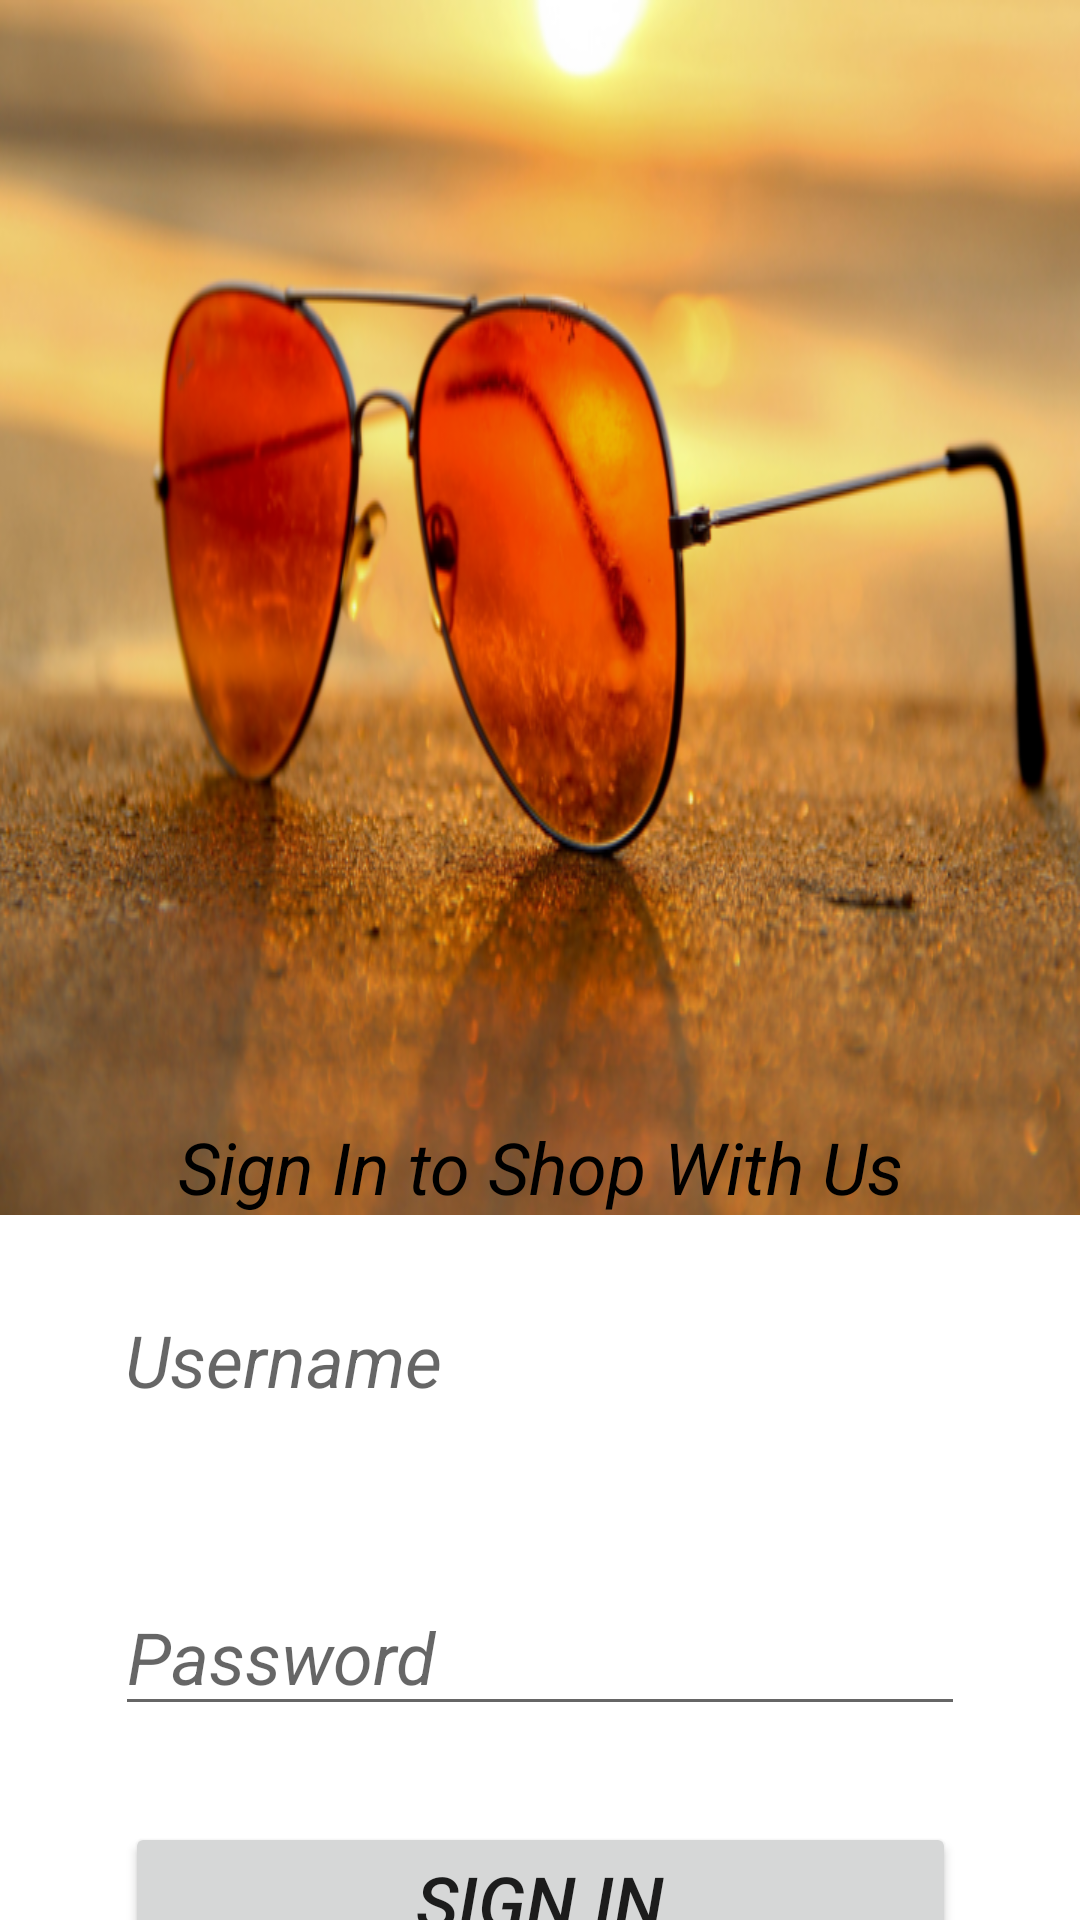

Android layout source for this screen:
<!-- AndroidManifest.xml: application theme Theme.ProjectSunGlasses -->
<!-- res/layout/activity_sign_in.xml -->
<?xml version="1.0" encoding="utf-8"?>
<androidx.constraintlayout.widget.ConstraintLayout xmlns:android="http://schemas.android.com/apk/res/android"
    xmlns:app="http://schemas.android.com/apk/res-auto"
    xmlns:tools="http://schemas.android.com/tools"
    android:layout_width="match_parent"
    android:layout_height="match_parent"
    tools:context=".Sign_in">

    <TextView
        android:id="@+id/txtSignInTitle"
        android:layout_width="wrap_content"
        android:layout_height="wrap_content"
        android:background="@drawable/signinimage"
        android:gravity="bottom|center"
        android:text="@string/signInImage"
        android:textColor="@color/black"
        android:textSize="24sp"
        android:textStyle="italic"
        app:layout_constraintBottom_toBottomOf="parent"
        app:layout_constraintEnd_toEndOf="parent"
        app:layout_constraintHorizontal_bias="0.0"
        app:layout_constraintStart_toStartOf="parent"
        app:layout_constraintTop_toTopOf="parent"
        app:layout_constraintVertical_bias="0.0" />

    <TextView
        android:id="@+id/txtUserName"
        android:layout_width="277dp"
        android:layout_height="57dp"
        android:layout_marginTop="32dp"
        android:hint="@string/hintUsername"
        android:textColor="@color/black"
        android:textSize="24sp"
        android:textStyle="italic"
        app:layout_constraintEnd_toEndOf="parent"
        app:layout_constraintStart_toStartOf="parent"
        app:layout_constraintTop_toBottomOf="@+id/txtSignInTitle" />

    <EditText
        android:id="@+id/txtPassword"
        android:layout_width="wrap_content"
        android:layout_height="wrap_content"
        android:layout_marginTop="32dp"
        android:ems="10"
        android:hint="@string/hintPassword"
        android:inputType="textPassword"
        android:textSize="24sp"
        android:textStyle="italic"
        app:layout_constraintEnd_toEndOf="parent"
        app:layout_constraintStart_toStartOf="parent"
        app:layout_constraintTop_toBottomOf="@+id/txtUserName" />

    <Button
        android:id="@+id/bSignIn"
        android:layout_width="277dp"
        android:layout_height="46dp"
        android:layout_marginTop="32dp"
        android:text="@string/bsignin"
        android:textSize="24sp"
        android:textStyle="italic"
        app:layout_constraintEnd_toEndOf="parent"
        app:layout_constraintStart_toStartOf="parent"
        app:layout_constraintTop_toBottomOf="@+id/txtPassword" />

</androidx.constraintlayout.widget.ConstraintLayout>
<!-- resources referenced by this layout -->
<resources>
  <!-- drawable signinimage: png bitmap (drawable, 395024 bytes) -->
  <string name="bsignin">Sign In</string>
  <string name="hintPassword">Password</string>
  <string name="hintUsername">Username</string>
  <string name="signInImage">Sign In to Shop With Us</string>
  <style name="Theme.ProjectSunGlasses" parent="Theme.MaterialComponents.DayNight.DarkActionBar">
          
          <item name="colorPrimary">@color/purple_500</item>
          <item name="colorPrimaryVariant">@color/purple_700</item>
          <item name="colorOnPrimary">@color/white</item>
          
          <item name="colorSecondary">@color/teal_200</item>
          <item name="colorSecondaryVariant">@color/teal_700</item>
          <item name="colorOnSecondary">@color/black</item>
          
          <item name="android:statusBarColor" tools:targetApi="l">?attr/colorPrimaryVariant</item>
          
      </style>
  <!-- not gathered from this repository: default colours our renderer supplied (Android Studio template values) -->
  <color name="purple_500">#FF6200EE</color>
  <color name="purple_700">#FF3700B3</color>
  <color name="teal_200">#FF03DAC5</color>
  <color name="teal_700">#FF018786</color>
  <color name="black">#FF000000</color>
  <color name="white">#FFFFFFFF</color>
</resources>
